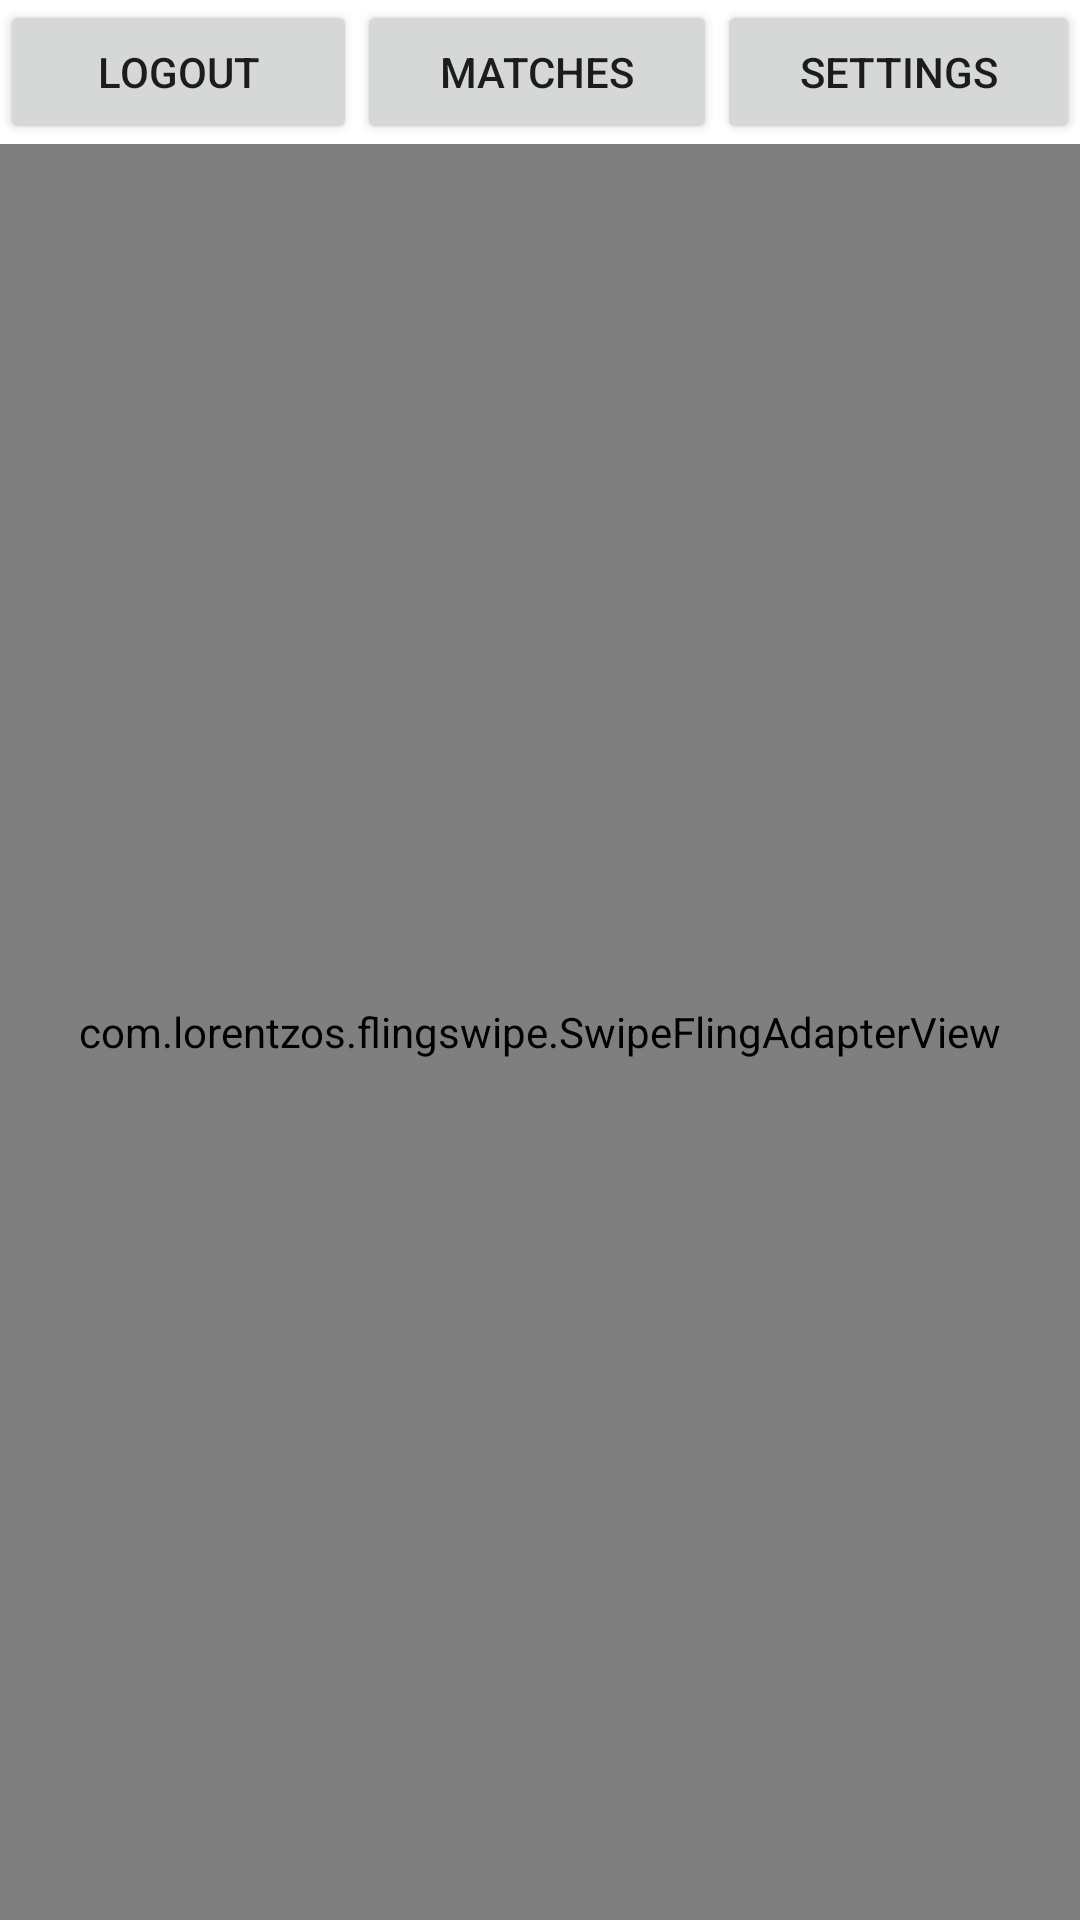

Produce the Android XML layout that renders to this screen, including the resource entries it uses.
<!-- AndroidManifest.xml: application theme Theme.Material -->
<!-- res/layout/activity_main.xml -->
<?xml version="1.0" encoding="utf-8"?>
<LinearLayout xmlns:android="http://schemas.android.com/apk/res/android"
    xmlns:app="http://schemas.android.com/apk/res-auto"
    xmlns:tools="http://schemas.android.com/tools"
    android:layout_width="match_parent"
    android:layout_height="match_parent"
    android:orientation="vertical"
    tools:context=".MainActivity">

    <LinearLayout
        android:layout_width="match_parent"
        android:layout_height="wrap_content"
        android:orientation="horizontal">

        <Button
            android:id="@+id/logoutButton"
            android:layout_width="wrap_content"
            android:layout_height="wrap_content"
            android:onClick="logoutUser"
            android:text="logout"
            android:layout_weight="1"/>
        <Button
            android:id="@+id/matchesButton_Main"
            android:layout_width="wrap_content"
            android:layout_height="wrap_content"
            android:layout_weight="1"
            android:onClick="goToMatches"
            android:text="Matches" />
        <Button
            android:id="@+id/settingsButton"
            android:layout_width="wrap_content"
            android:layout_height="wrap_content"
            android:layout_weight="1"
            android:onClick="goToSettings"
            android:text="Settings" />

    </LinearLayout>


    <com.lorentzos.flingswipe.SwipeFlingAdapterView
        android:id="@+id/frame"
        android:layout_width="match_parent"
        android:layout_height="match_parent"
        android:background="@drawable/gradient_bg"
        app:rotation_degrees="15.5"
        tools:context=".MyActivity" />

</LinearLayout>
<!-- resources referenced by this layout -->
<resources>
  <style name="Theme.Material" parent="Theme.MaterialComponents.Light.NoActionBar.Bridge">
  
          
          <item name="colorPrimary">@color/colorPrimary</item>
          <item name="colorSecondary">@color/colorSecondary</item>
          <item name="android:colorBackground">@color/colorBackground</item>
          <item name="colorError">@color/colorError</item>
  
          
          <item name="colorPrimaryVariant">@color/colorPrimaryVariant</item>
          <item name="colorSecondaryVariant">@color/colorSecondaryVariant</item>
          <item name="colorSurface">@color/colorSurface</item>
          <item name="colorOnPrimary">@color/colorOnPrimary</item>
          <item name="colorOnSecondary">@color/colorOnSecondary</item>
          <item name="colorOnBackground">@color/colorOnBackground</item>
          <item name="colorOnError">@color/colorOnError</item>
          <item name="colorOnSurface">@color/colorOnSurface</item>
          <item name="scrimBackground">@color/mtrl_scrim_color</item>
          <item name="textAppearanceHeadline1">@style/TextAppearance.MaterialComponents.Headline1</item>
          <item name="textAppearanceHeadline2">@style/TextAppearance.MaterialComponents.Headline2</item>
          <item name="textAppearanceHeadline3">@style/TextAppearance.MaterialComponents.Headline3</item>
          <item name="textAppearanceHeadline4">@style/TextAppearance.MaterialComponents.Headline4</item>
          <item name="textAppearanceHeadline5">@style/TextAppearance.MaterialComponents.Headline5</item>
          <item name="textAppearanceHeadline6">@style/TextAppearance.MaterialComponents.Headline6</item>
          <item name="textAppearanceSubtitle1">@style/TextAppearance.MaterialComponents.Subtitle1</item>
          <item name="textAppearanceSubtitle2">@style/TextAppearance.MaterialComponents.Subtitle2</item>
          <item name="textAppearanceBody1">@style/TextAppearance.MaterialComponents.Body1</item>
          <item name="textAppearanceBody2">@style/TextAppearance.MaterialComponents.Body2</item>
          <item name="textAppearanceCaption">@style/TextAppearance.MaterialComponents.Caption</item>
          <item name="textAppearanceButton">@style/TextAppearance.MaterialComponents.Button</item>
          <item name="textAppearanceOverline">@style/TextAppearance.MaterialComponents.Overline</item>
  
      </style>
  <color name="colorPrimary">#FF5F6D</color>
  <color name="colorSecondary">#000000</color>
  <color name="colorBackground">#FFFFFF</color>
  <color name="colorError">#B00020</color>
  <color name="colorPrimaryVariant">#3700B3</color>
  <color name="colorSecondaryVariant">#018786</color>
  <color name="colorSurface">#FFFFFF</color>
  <color name="colorOnPrimary">#FFFFFF</color>
  <color name="colorOnSecondary">#03DAC6</color>
  <color name="colorOnBackground">#000000</color>
  <color name="colorOnError">#FFFFFF</color>
  <color name="colorOnSurface">#000000</color>
</resources>
